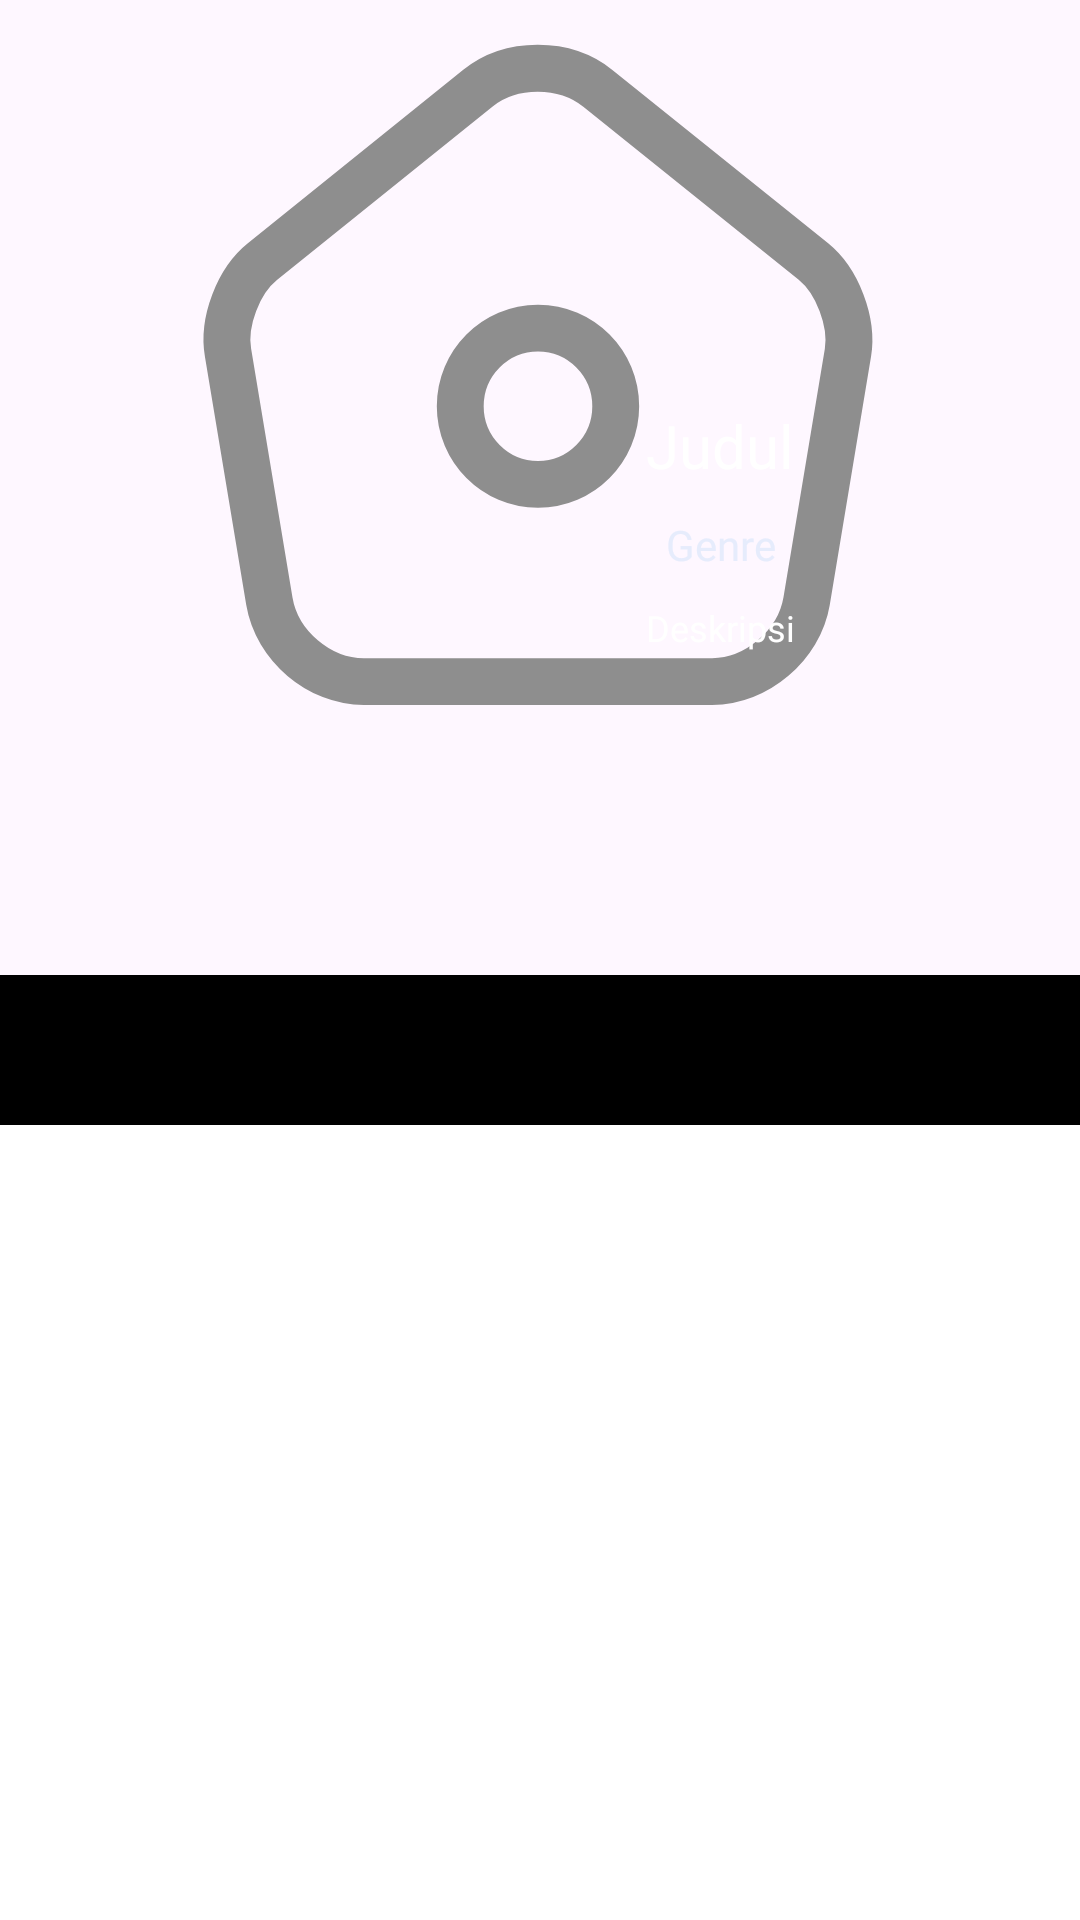

Produce the Android XML layout that renders to this screen, including the resource entries it uses.
<!-- AndroidManifest.xml: application theme Theme.MovieApps -->
<!-- res/layout/fragment_detail_movie.xml -->
<?xml version="1.0" encoding="utf-8"?>
<androidx.constraintlayout.widget.ConstraintLayout xmlns:android="http://schemas.android.com/apk/res/android"
    xmlns:app="http://schemas.android.com/apk/res-auto"
    xmlns:tools="http://schemas.android.com/tools"
    android:layout_width="match_parent"
    android:layout_height="match_parent"
    android:orientation="vertical">

    <androidx.coordinatorlayout.widget.CoordinatorLayout
        android:layout_width="match_parent"
        android:layout_height="match_parent">

        <com.google.android.material.appbar.AppBarLayout
            android:id="@+id/appbar"
            android:layout_width="match_parent"
            android:layout_height="wrap_content"
            android:fitsSystemWindows="false">

            <com.google.android.material.appbar.CollapsingToolbarLayout
                android:id="@+id/collapsing_toolbar"
                android:layout_width="match_parent"
                android:layout_height="325dp"
                android:fitsSystemWindows="true"
                app:contentScrim="?attr/colorPrimary"
                app:layout_scrollFlags="scroll|snap|exitUntilCollapsed">

                <androidx.constraintlayout.widget.ConstraintLayout
                    android:layout_width="match_parent"
                    android:layout_height="match_parent"
                    app:layout_collapseMode="parallax">


                    <ImageView
                        android:id="@+id/ivBackDrop"
                        android:layout_width="match_parent"
                        android:layout_height="250dp"
                        android:adjustViewBounds="true"
                        android:src="@drawable/icon_home"
                        app:layout_collapseMode="parallax"
                        app:layout_constraintStart_toStartOf="parent"
                        app:layout_constraintTop_toTopOf="parent"
                        tools:ignore="ContentDescription" />

                    <View
                        android:id="@+id/view"
                        android:layout_width="match_parent"
                        android:layout_height="350dp"
                        android:layout_gravity="bottom"
                        android:background="@drawable/movie_title_gradient_background"
                        app:layout_constraintBottom_toBottomOf="parent"
                        app:layout_constraintStart_toStartOf="parent" />

                    <TextView
                        android:id="@+id/tvTitle"
                        android:layout_width="0dp"

                        android:layout_height="wrap_content"
                        android:layout_gravity="bottom|end"
                        android:fontFamily="@font/open_sans_bold"
                        android:gravity="center"
                        android:paddingHorizontal="10dp"
                        android:text="Judul"
                        android:textColor="@color/white"
                        android:textSize="20sp"
                        app:layout_constraintEnd_toEndOf="parent"
                        app:layout_constraintStart_toEndOf="@id/ivMovieCover"
                        app:layout_constraintTop_toTopOf="@id/ivMovieCover" />

                    <TextView
                        android:id="@+id/tvGenre"
                        android:layout_width="0dp"
                        android:layout_height="wrap_content"
                        android:layout_gravity="bottom|end"
                        android:layout_marginTop="10dp"
                        android:ellipsize="end"
                        android:fontFamily="@font/open_sans_semibold"
                        android:gravity="center"
                        android:maxLines="1"
                        android:paddingHorizontal="10dp"
                        android:text="Genre"
                        android:textColor="@color/gray"
                        android:textSize="14sp"
                        app:layout_constraintEnd_toEndOf="parent"
                        app:layout_constraintStart_toEndOf="@+id/ivMovieCover"
                        app:layout_constraintTop_toBottomOf="@+id/tvTitle" />

                    <TextView
                        android:id="@+id/tvDescription"
                        android:layout_width="0dp"
                        android:layout_height="0dp"
                        android:layout_gravity="bottom|end"
                        android:layout_marginTop="10dp"
                        android:ellipsize="end"
                        android:fontFamily="@font/open_sans_semibold"
                        android:gravity="center|top"
                        android:maxLines="4"
                        android:paddingHorizontal="15dp"
                        android:text="Deskripsi"
                        android:textColor="@color/white"
                        android:textSize="12sp"
                        app:layout_constraintBottom_toBottomOf="@+id/ivMovieCover"
                        app:layout_constraintEnd_toEndOf="parent"
                        app:layout_constraintStart_toEndOf="@+id/ivMovieCover"
                        app:layout_constraintTop_toBottomOf="@+id/tvGenre" />

                    <ImageView
                        android:id="@+id/ivMovieCover"
                        android:layout_width="100dp"
                        android:layout_height="170dp"
                        android:layout_gravity="bottom|start"
                        android:layout_marginStart="20dp"
                        android:layout_marginBottom="20dp"
                        android:scaleType="fitXY"
                        app:layout_constraintBottom_toBottomOf="parent"
                        app:layout_constraintStart_toStartOf="parent"
                        app:srcCompat="@drawable/place_holder_movie" />


                    <androidx.appcompat.widget.Toolbar
                        android:id="@+id/mytoolbar"
                        android:layout_width="match_parent"
                        android:layout_height="100dp"
                        app:collapsedTitleGravity="center"
                        app:contentScrim="@color/blue"
                        app:layout_collapseMode="pin"
                        app:layout_constraintEnd_toEndOf="parent"
                        app:layout_constraintStart_toStartOf="parent"
                        app:layout_constraintTop_toTopOf="parent">

                        <androidx.constraintlayout.widget.ConstraintLayout
                            android:layout_width="match_parent"
                            android:layout_height="80dp"
                            android:layout_marginTop="18dp"
                            android:layout_marginEnd="10dp"
                            android:orientation="horizontal"
                            android:padding="6dp">

                            

                        </androidx.constraintlayout.widget.ConstraintLayout>

                    </androidx.appcompat.widget.Toolbar>

                </androidx.constraintlayout.widget.ConstraintLayout>

            </com.google.android.material.appbar.CollapsingToolbarLayout>

        </com.google.android.material.appbar.AppBarLayout>

        <androidx.core.widget.NestedScrollView
            android:id="@+id/nested_scroll_view"
            android:layout_width="match_parent"
            android:layout_height="match_parent"
            android:elevation="5dp"
            android:fillViewport="true"
            app:layout_behavior="com.google.android.material.appbar.AppBarLayout$ScrollingViewBehavior">

            <LinearLayout
                android:layout_width="match_parent"
                android:layout_height="match_parent"
                android:background="@drawable/rounded_square_container">

                <include
                    android:id="@+id/details_component_bottom"
                    layout="@layout/component_movie_detail_bottom" />

            </LinearLayout>

        </androidx.core.widget.NestedScrollView>

        <ProgressBar
            android:id="@+id/statusFramelyout"
            android:layout_width="wrap_content"
            android:layout_height="wrap_content"
            android:layout_gravity="center"
            android:layout_marginTop="30dp"
            android:indeterminateTint="@color/black"
            android:visibility="gone" />

    </androidx.coordinatorlayout.widget.CoordinatorLayout>
    <FrameLayout
        android:id="@+id/errorFramelayout"
        android:layout_width="match_parent"
        android:layout_height="match_parent"
        android:visibility="gone"
        app:layout_constraintBottom_toBottomOf="parent"
        app:layout_constraintEnd_toEndOf="parent"
        app:layout_constraintStart_toStartOf="parent"
        app:layout_constraintTop_toTopOf="parent" />

    <FrameLayout
        android:id="@+id/loadingFramelayout"
        android:layout_width="match_parent"
        android:layout_height="match_parent"
        android:visibility="gone"
        app:layout_constraintBottom_toBottomOf="parent"
        app:layout_constraintEnd_toEndOf="parent"
        app:layout_constraintStart_toStartOf="parent"
        app:layout_constraintTop_toTopOf="parent" />
</androidx.constraintlayout.widget.ConstraintLayout>
<!-- res/layout/component_movie_detail_bottom.xml (included above) -->
<?xml version="1.0" encoding="utf-8"?>
<androidx.constraintlayout.widget.ConstraintLayout xmlns:android="http://schemas.android.com/apk/res/android"
    android:layout_width="match_parent"
    android:layout_height="match_parent"
    xmlns:app="http://schemas.android.com/apk/res-auto">

    <com.google.android.material.tabs.TabLayout
        android:id="@+id/tabNavWallet"
        app:tabGravity="fill"
        app:tabMode="fixed"
        android:backgroundTint="@color/black"
        app:tabIndicatorColor="@color/yellow"
        app:tabSelectedTextColor="@color/yellow"
        app:tabTextColor="@color/white"
        app:tabRippleColor="@color/white"
        android:layout_width="match_parent"
        android:layout_height="50dp"
        app:layout_constraintEnd_toEndOf="parent"
        app:layout_constraintStart_toStartOf="parent"
        app:layout_constraintTop_toTopOf="parent" />

    <androidx.viewpager2.widget.ViewPager2
        android:id="@+id/viewPagerWallet"
        android:layout_width="match_parent"
        android:layout_height="0dp"
        app:layout_constraintBottom_toBottomOf="parent"
        app:layout_constraintEnd_toEndOf="parent"
        app:layout_constraintStart_toStartOf="parent"
        app:layout_constraintTop_toBottomOf="@id/tabNavWallet" />

</androidx.constraintlayout.widget.ConstraintLayout>
<!-- resources referenced by this layout -->
<resources>
  <color name="black">#FF000000</color>
  <color name="blue">#0E409D</color>
  <color name="gray">#B9DDE8FB</color>
  <color name="white">#FFFFFFFF</color>
  <color name="yellow">#FDB820</color>
  <!-- drawable icon_home (drawable) -->
  <vector xmlns:android="http://schemas.android.com/apk/res/android"
      android:width="24dp"
      android:height="24dp"
      android:viewportWidth="24"
      android:viewportHeight="24">
    <path
        android:pathData="M10.015,2.82L3.121,8.37C2.345,8.99 1.847,10.3 2.016,11.28L3.34,19.24C3.578,20.66 4.931,21.81 6.364,21.81H17.507C18.93,21.81 20.293,20.65 20.531,19.24L21.855,11.28C22.014,10.3 21.516,8.99 20.75,8.37L13.856,2.83C12.791,1.97 11.07,1.97 10.015,2.82Z"
        android:strokeLineJoin="round"
        android:strokeWidth="1.5"
        android:fillColor="#00000000"
        android:strokeColor="#8E8E8E"
        android:strokeLineCap="round"/>
    <path
        android:pathData="M11.936,15.5C13.309,15.5 14.423,14.381 14.423,13C14.423,11.619 13.309,10.5 11.936,10.5C10.562,10.5 9.448,11.619 9.448,13C9.448,14.381 10.562,15.5 11.936,15.5Z"
        android:strokeLineJoin="round"
        android:strokeWidth="1.5"
        android:fillColor="#00000000"
        android:strokeColor="#8E8E8E"
        android:strokeLineCap="round"/>
  </vector>
  <!-- drawable rounded_square_container (drawable) -->
  <?xml version="1.0" encoding="utf-8"?>
  <shape xmlns:android="http://schemas.android.com/apk/res/android">
      <corners android:radius="45dp" />
      <solid android:color="#FFFFFF" />
  </shape>
  <style name="Theme.MovieApps" parent="Base.Theme.MovieApps" />
  <style name="Base.Theme.MovieApps" parent="Theme.Material3.DayNight.NoActionBar">
          
           <item name="colorPrimary">@color/black</item>
           <item name="colorSecondary">@color/yellow</item>
      </style>
</resources>
